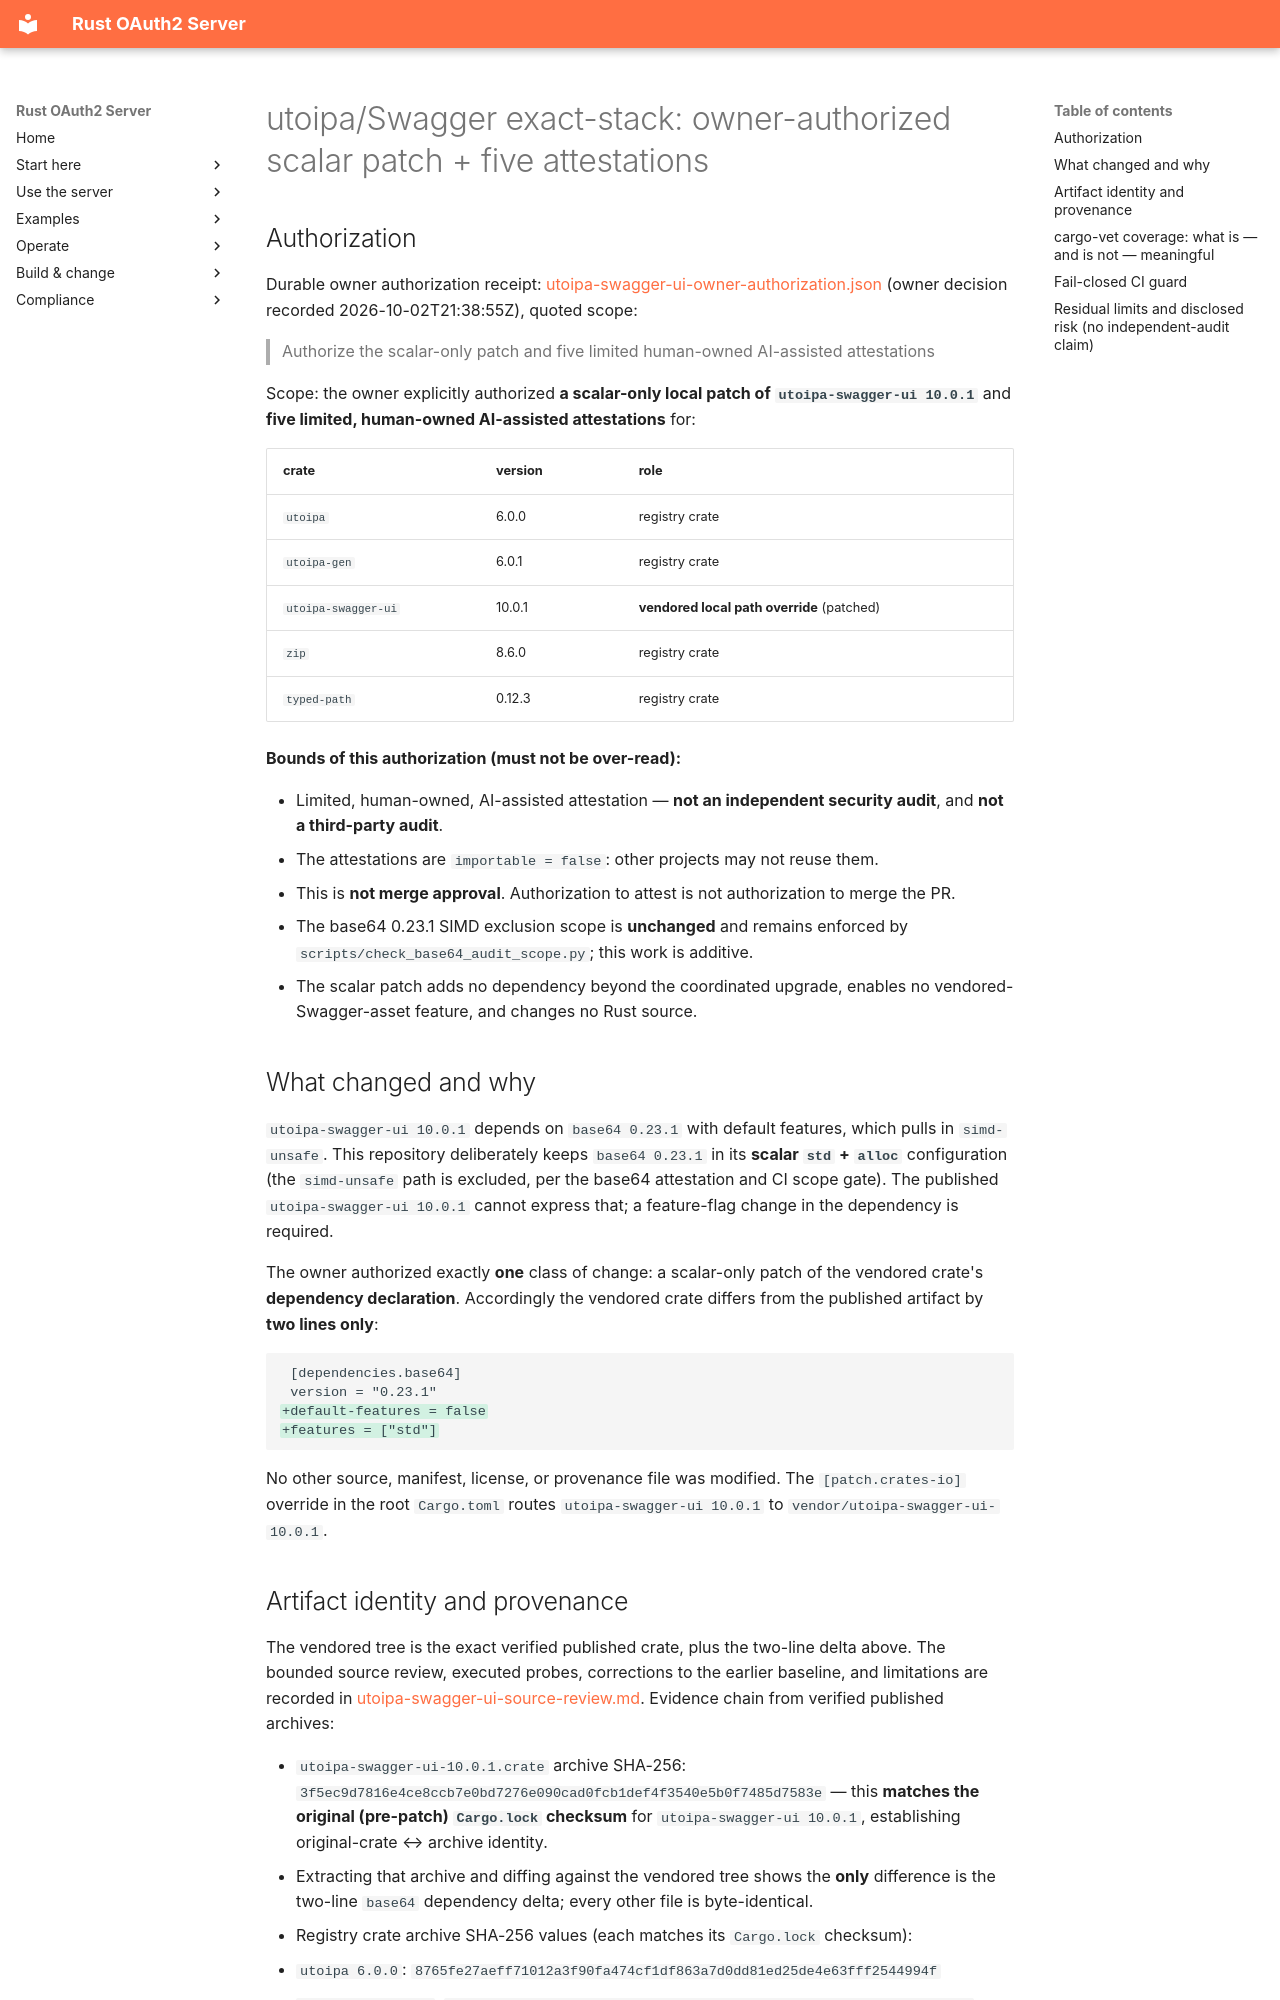

repository: ianlintner/rust-oauth2-server · page: security/utoipa-swagger-ui-10.0.1-attestation/index.html · generator: mkdocs

# utoipa/Swagger exact-stack: owner-authorized scalar patch + five attestations

## Authorization

Durable owner authorization receipt:
[utoipa-swagger-ui-owner-authorization.json](utoipa-swagger-ui-owner-authorization.json) (owner decision recorded
2026-10-02T21:38:55Z), quoted scope:

> Authorize the scalar-only patch and five limited human-owned AI-assisted
> attestations

Scope: the owner explicitly authorized **a scalar-only local patch of
`utoipa-swagger-ui 10.0.1`** and **five limited, human-owned AI-assisted
attestations** for:

| crate | version | role |
| --- | --- | --- |
| `utoipa` | 6.0.0 | registry crate |
| `utoipa-gen` | 6.0.1 | registry crate |
| `utoipa-swagger-ui` | 10.0.1 | **vendored local path override** (patched) |
| `zip` | 8.6.0 | registry crate |
| `typed-path` | 0.12.3 | registry crate |

**Bounds of this authorization (must not be over-read):**

- Limited, human-owned, AI-assisted attestation — **not an independent
  security audit**, and **not a third-party audit**.
- The attestations are `importable = false`: other projects may not reuse them.
- This is **not merge approval**. Authorization to attest is not authorization
  to merge the PR.
- The base64 0.23.1 SIMD exclusion scope is **unchanged** and remains enforced
  by `scripts/check_base64_audit_scope.py`; this work is additive.
- The scalar patch adds no dependency beyond the coordinated upgrade, enables
  no vendored-Swagger-asset feature, and changes no Rust source.

## What changed and why

`utoipa-swagger-ui 10.0.1` depends on `base64 0.23.1` with default features,
which pulls in `simd-unsafe`. This repository deliberately keeps `base64 0.23.1`
in its **scalar `std` + `alloc`** configuration (the `simd-unsafe` path is
excluded, per the base64 attestation and CI scope gate). The published
`utoipa-swagger-ui 10.0.1` cannot express that; a feature-flag change in the
dependency is required.

The owner authorized exactly **one** class of change: a scalar-only patch of the
vendored crate's **dependency declaration**. Accordingly the vendored crate
differs from the published artifact by **two lines only**:

```diff
 [dependencies.base64]
 version = "0.23.1"
+default-features = false
+features = ["std"]
```

No other source, manifest, license, or provenance file was modified. The
`[patch.crates-io]` override in the root `Cargo.toml` routes
`utoipa-swagger-ui 10.0.1` to `vendor/utoipa-swagger-ui-10.0.1`.

## Artifact identity and provenance

The vendored tree is the exact verified published crate, plus the two-line
delta above. The bounded source review, executed probes, corrections to the
earlier baseline, and limitations are recorded in
[utoipa-swagger-ui-source-review.md](utoipa-swagger-ui-source-review.md).
Evidence chain from verified published archives:

- `utoipa-swagger-ui-10.0.1.crate` archive SHA-256:
  `3f5ec9d7816e4ce8ccb7e0bd7276e090cad0fcb1def4f3540e5b0f7485d7583e`
  — this **matches the original (pre-patch) `Cargo.lock` checksum** for
  `utoipa-swagger-ui 10.0.1`, establishing original-crate ↔ archive identity.
- Extracting that archive and diffing against the vendored tree shows the
  **only** difference is the two-line `base64` dependency delta; every other
  file is byte-identical.
- Registry crate archive SHA-256 values (each matches its `Cargo.lock`
  checksum):
  - `utoipa 6.0.0`: `8765fe27aeff71012a3f90fa474cf1df863a7d0dd81ed25de4e63fff2544994f`
  - `utoipa-gen 6.0.1`: `d935f1c83fdf8b88f09bbe050d0cea78ea4afee6d7b0317403228c1200b2c8ab`
  - `zip 8.6.0`: `2d04a6b5381502aa6087c94c669499eb1602eb9c5e8198e534de571f7154809b`
  - `typed-path 0.12.3`: `8e28f89b80c87b8fb0cf04ab448d5dd0dd0ade2f8891bae878de66a75a28600e`

Checksums establish that reviewed bytes match locked published bytes; they do
not prove publisher integrity.
